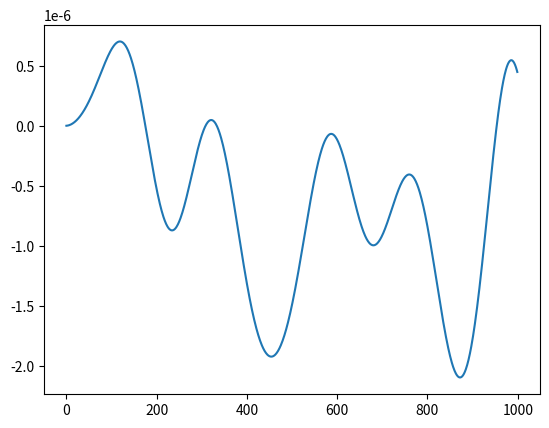

The matplotlib source for this figure:
import scipy as sp
import numpy as np
import matplotlib.pyplot as plt


def hamiltonian(x, y, px, py): #Henon
    h=0.5*(px**2+py**2)+0.5*(x**2+y**2)+x**2*y-(y**3)/3    
    return (h)


E=1/6
h=0.01
x=0
y= np.random.uniform(-0.05, 0.05)
py= np.random.uniform(-0.05, 0.05)
px= np.sqrt(2*E-y**2+2/3*y**3-py**2)

tau=0.01
c1=0.5-np.sqrt(3)/6
c2= np.sqrt(3)/3
d1=0.5
cc=(2-np.sqrt(3))/24


def f(x,y):
    return -x-2*x*y

def g(x,y):
    return -y-x**2+y**2


def eA(c, x, y, px, py):
    x=x+tau*c*px
    y=y+tau*c*py
    px=px
    py=py
    return (x,y,px,py)

def eB(d, x, y, px, py):
    x=x
    y=y
    px=px+tau*d*f(x,y)
    py=py+tau*d*g(x,y)
    return (x,y,px,py)

def eC(cc, x,y,px,py):
    x=x
    y=y
    px=px+(2*x*(1+2*x**2+6*y+2*y**2))*(tau**3*cc/2)
    py=py+(2*(y-3*y**2+2*y**3+3*x**2+2*x**2*y))*(tau**3*cc//2)
    return (x,y,px,py)

    

xl=[]
xl.append(x)
yl=[]
yl.append(y)
pyl=[]
pyl.append(py)
pxl=[]
pxl.append(px)

error=[]

for i in range(1000):

    z=eA(c1,x,y, px,py)
    x=z[0]
    y=z[1]
    px=z[2]
    py=z[3]

    z=eB(d1, x,y,px,py)
    x=z[0]
    y=z[1]
    px=z[2]
    py=z[3]

    z=eA(c2, x,y,px,py)
    x=z[0]
    y=z[1]
    px=z[2]
    py=z[3]

    z= eB(d1, x,y,px,py)
    x=z[0]
    y=z[1]
    px=z[2]
    py=z[3]

    z=eA(c1,x,y,px,py)
    x=z[0]
    y=z[1]
    px=z[2]
    py=z[3]

    z=eC(cc, x, y, px, py)
    x=z[0]
    y=z[1]
    px=z[2]
    py=z[3]

    xl.append(x)
    yl.append(y)
    pxl.append(px)
    pyl.append(py)

    e=hamiltonian(x, y, px, py)
    ee= (E-e)/E
    error.append(ee)


t=range(len(error))

plt.plot(t, error)
#plt.plot(xl,yl)
plt.show()